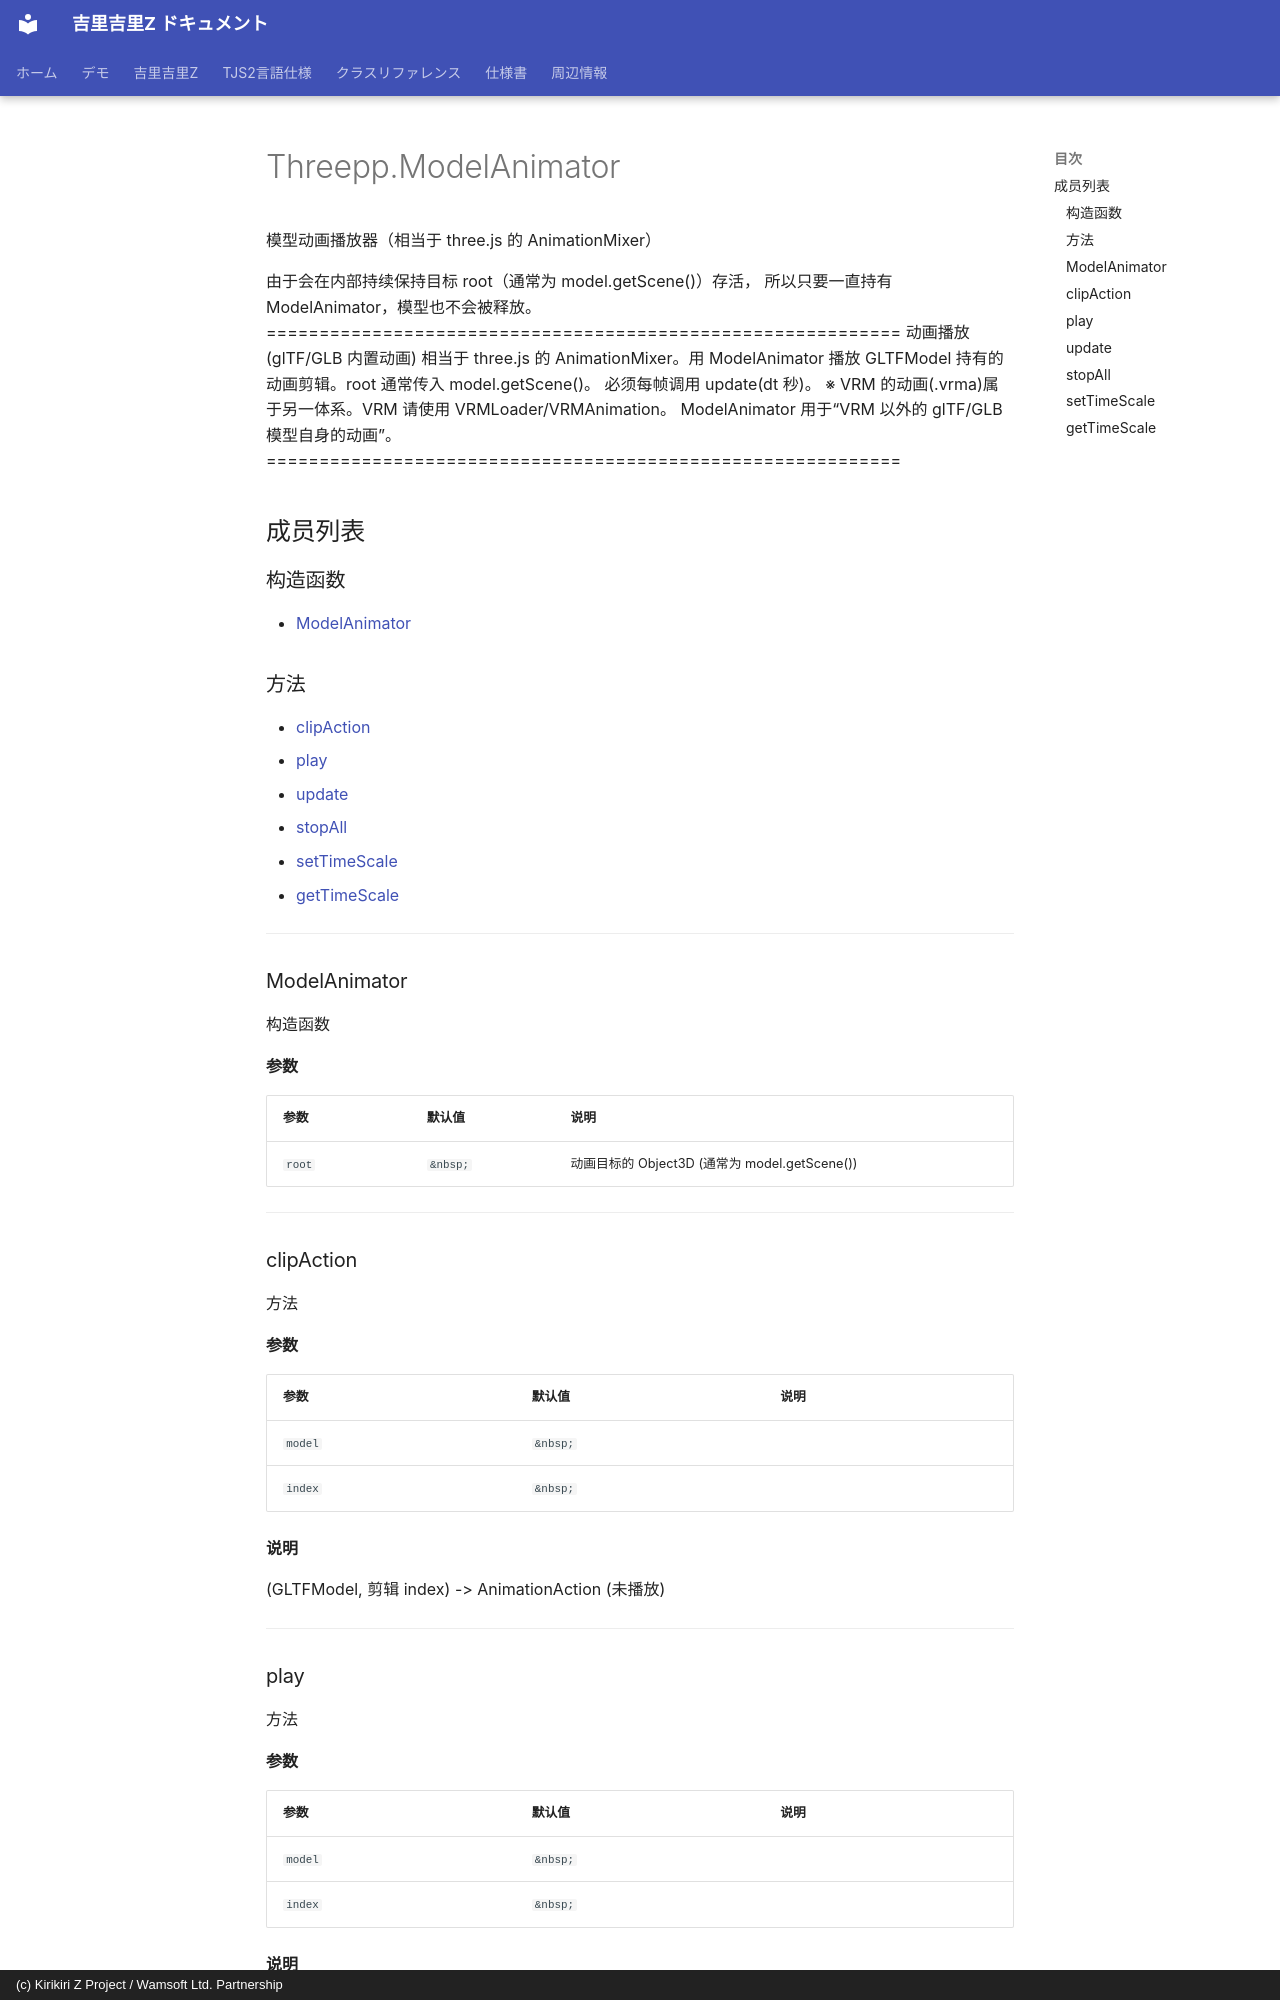

repository: AetherKiri/krkrz_dev · page: zh/reference/threepp/Threepp.ModelAnimator/index.html · generator: mkdocs · copyright: (c) Kirikiri Z Project / Wamsoft Ltd. Partnership

# Threepp.ModelAnimator

模型动画播放器（相当于 three.js 的 AnimationMixer）

由于会在内部持续保持目标 root（通常为 model.getScene()）存活，
所以只要一直持有 ModelAnimator，模型也不会被释放。
============================================================ 动画播放 (glTF/GLB 内置动画) 相当于 three.js 的 AnimationMixer。用 ModelAnimator 播放 GLTFModel 持有的动画剪辑。root 通常传入 model.getScene()。 必须每帧调用 update(dt 秒)。 ※ VRM 的动画(.vrma)属于另一体系。VRM 请使用 VRMLoader/VRMAnimation。 ModelAnimator 用于“VRM 以外的 glTF/GLB 模型自身的动画”。 ============================================================

## 成员列表

### 构造函数

- [ModelAnimator](#modelanimator)

### 方法

- [clipAction](#clipaction)
- [play](#play)
- [update](#update)
- [stopAll](#stopall)
- [setTimeScale](#settimescale)
- [getTimeScale](#gettimescale)

---

### ModelAnimator

构造函数

**参数**

| 参数 | 默认值 | 说明 |
| --- | --- | --- |
| `root` | `&nbsp;` | 动画目标的 Object3D (通常为 model.getScene()) |

---
